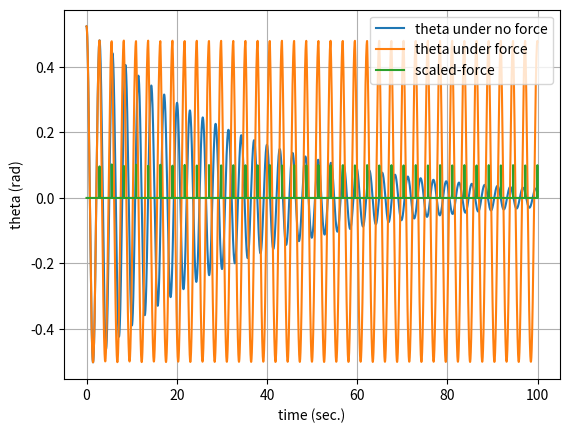

This chart was generated by the following Python code:
#--------importing modules-------------

import matplotlib.pyplot as plt
import numpy as np

#---------------------------------------
#-------defining quantities-------------
#---------------------------------------

b=5.05                  #damping coeff.
m=40                    #little girl's mass
l=2                     #swing length
g=9.81                  #earth's gravitational acc.

uo=np.pi/6              #initial angle
u=[uo]                  #angle's list    
to=0                    #initial time
t=[to]                  #time list
tf=100                  #final time in seconds (when to stop)
h=(tf-to)/(100000)      #time step
wo=0                    #initial angular velocity
w=[wo]                  #angular velocity list
i=0                     #counter

#------------------------------------------
#-------if we didn't push the girl---------
#------(damped harmonic oscillator)--------
#---------Using Euler's method-------------
#------------------------------------------

while round(t[-1],1)!=tf:

    w.append(w[i]-((g/l)*np.sin(u[i])+(b/(m*l))*w[i])*h)
    u.append(u[i]+h*w[i])
    t.append(t[i]+h)
    i+=1

plt.plot(t,u)           #plotting the first curve
    
#------------------------------------------
#-if we are pushing the girl periodically--
#------(damped harmonic oscillator)--------
#---------Using Euler's method-------------
#------------------------------------------


#---------Re-defining quantities-----------

u=[uo]                  #angle list
to=0                    #initial time
t=[to]                  #time step
F=[0]                   #force list
h=(tf-to)/(100000)      #time step
wo=0                    #initial angular velocity 
w2=[wo]                 #the angular velocity for the second case
i=0                     #counter
angular=[]              #angular velocity limit list at
                        #t-->the first time period+epsilon (under no force)    


while round(t[i],1)!=tf:

    u.append(u[i]+h*w2[i])
    
    if i>=0 and i<50:   # we won't push at the very first swing
        F.append(0)     #at the first time she will move under
                        #the force of her weight
    else:

        #peak finding algorithm
        #we will push her only when she gets back
        
        if round((u[i]-u[i-1])/h,2)==0:
            if round((u[i+1]-2*u[i]+u[i-1])/h**2,2)<0:
                if u[i]<u[0]:
                    angular.append(w[i]) 
                    kk=round(2*(np.cos(u[i])-np.cos(u[0]))/np.sqrt((angular[0])**2),3) #multiplier
                    F.append(kk*m*g)    #the magnitude of the force
                else:
                    F.append(0)
            else:
                F.append(0)

        else:
            F.append(0)
    w2.append(w2[i]-((g/l)*np.sin(u[i])+(b/(m*l))*w2[i]+F[i]/(m*l))*h)
    t.append(t[i]+h)
    i+=1

#------------------------------------------
#------------scaling the force-------------
#------------------------------------------


i=0                 #counter
H=[]                #scaled-force list
while i != len(F):
    H.append(F[i]/(kk*m*g*10))
    i+=1



#------------------------------------------
#---------plotting the results-------------
#------------------------------------------

plt.plot(t,u)
plt.plot(t,H)
plt.xlabel("time (sec.)")
plt.ylabel("theta (rad)")
plt.grid()
plt.legend(['theta under no force','theta under force', 'scaled-force '], loc='upper right')

plt.show()
